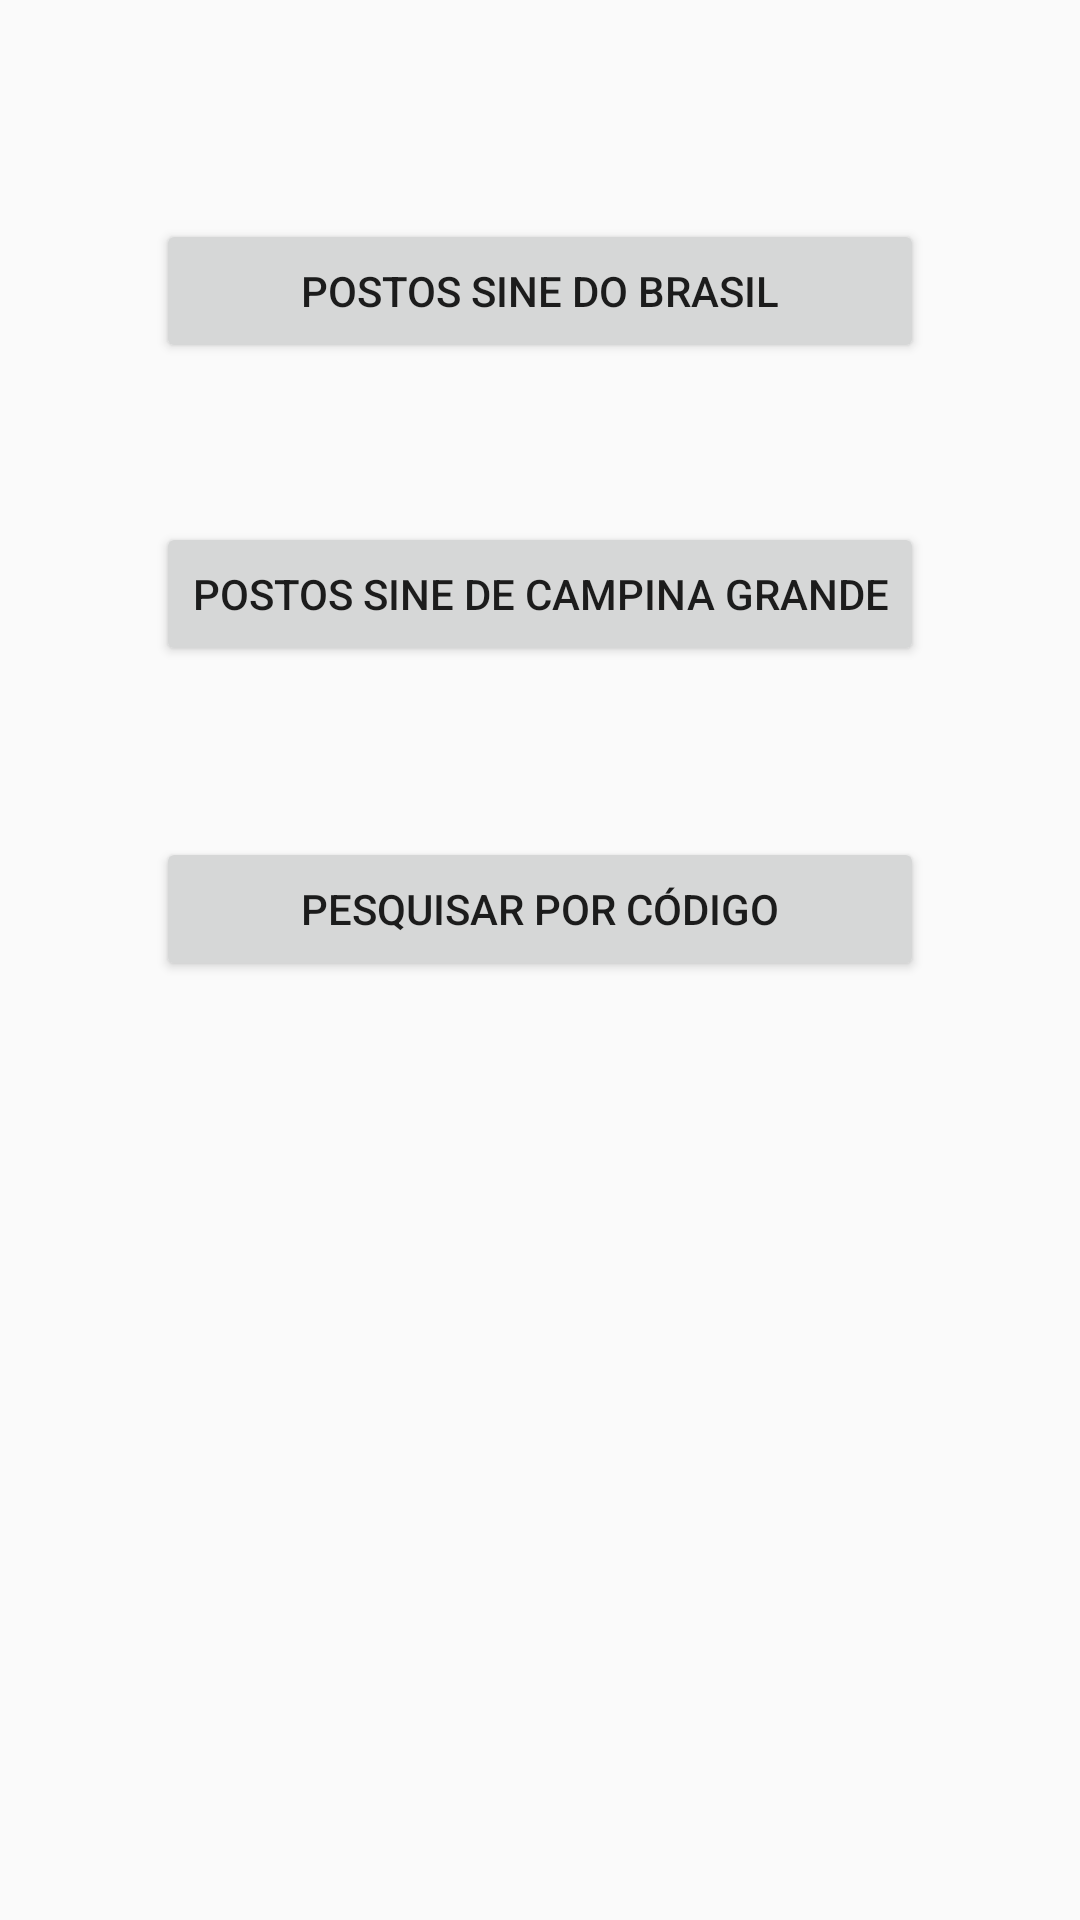

Here is an Android app screen rendered from its layout file. Give the layout XML and the strings, colors and styles it references.
<!-- AndroidManifest.xml: application theme AppTheme -->
<!-- res/layout/activity_main.xml -->
<?xml version="1.0" encoding="utf-8"?>
<LinearLayout xmlns:android="http://schemas.android.com/apk/res/android"
    android:layout_width="match_parent"
    android:layout_height="match_parent"
    android:orientation="vertical">

    <RelativeLayout
        android:layout_width="match_parent"
        android:layout_height="match_parent"
        android:layout_gravity="center_horizontal">

        <Button
            style="?android:attr/buttonStyleSmall"
            android:layout_width="wrap_content"
            android:layout_height="wrap_content"
            android:text="Postos Sine do Brasil"
            android:id="@+id/btSineBrasil"
            android:layout_marginTop="73dp"
            android:layout_alignParentTop="true"
            android:layout_alignStart="@+id/btSineCG"
            android:layout_alignEnd="@+id/btSineCG" />

        <Button
            style="?android:attr/buttonStyleSmall"
            android:layout_width="wrap_content"
            android:layout_height="wrap_content"
            android:text="Postos Sine de Campina Grande"
            android:id="@+id/btSineCG"
            android:layout_marginTop="53dp"
            android:layout_below="@+id/btSineBrasil"
            android:layout_centerHorizontal="true" />

        <Button
            style="?android:attr/buttonStyleSmall"
            android:layout_width="wrap_content"
            android:layout_height="wrap_content"
            android:text="Pesquisar por código"
            android:id="@+id/btSineCod"
            android:layout_marginTop="57dp"
            android:layout_below="@+id/btSineCG"
            android:layout_alignStart="@+id/btSineCG"
            android:layout_alignEnd="@+id/btSineCG" />
    </RelativeLayout>
</LinearLayout>
<!-- resources referenced by this layout -->
<resources>
  <style name="AppTheme" parent="Theme.AppCompat.Light.DarkActionBar">
          
          <item name="colorPrimary">@color/colorPrimary</item>
          <item name="colorPrimaryDark">@color/colorPrimaryDark</item>
          <item name="colorAccent">@color/colorAccent</item>
  
          <item name="textPrimary">@color/textPrimary</item>
          <item name="colorPrimaryLight">@color/colorPrimaryLight</item>
          <item name="textSecondary">@color/textSecondary</item>
          <item name="colorDivider">@color/colorDivider</item>
      </style>
  <color name="colorPrimary">#00BCD4</color>
  <color name="colorPrimaryDark">#0097A7</color>
  <color name="colorAccent">#FF5722</color>
  <color name="textPrimary">#212121</color>
  <color name="colorPrimaryLight">#B2EBF2</color>
  <color name="textSecondary">#757575</color>
  <color name="colorDivider">#BDBDBD</color>
</resources>
